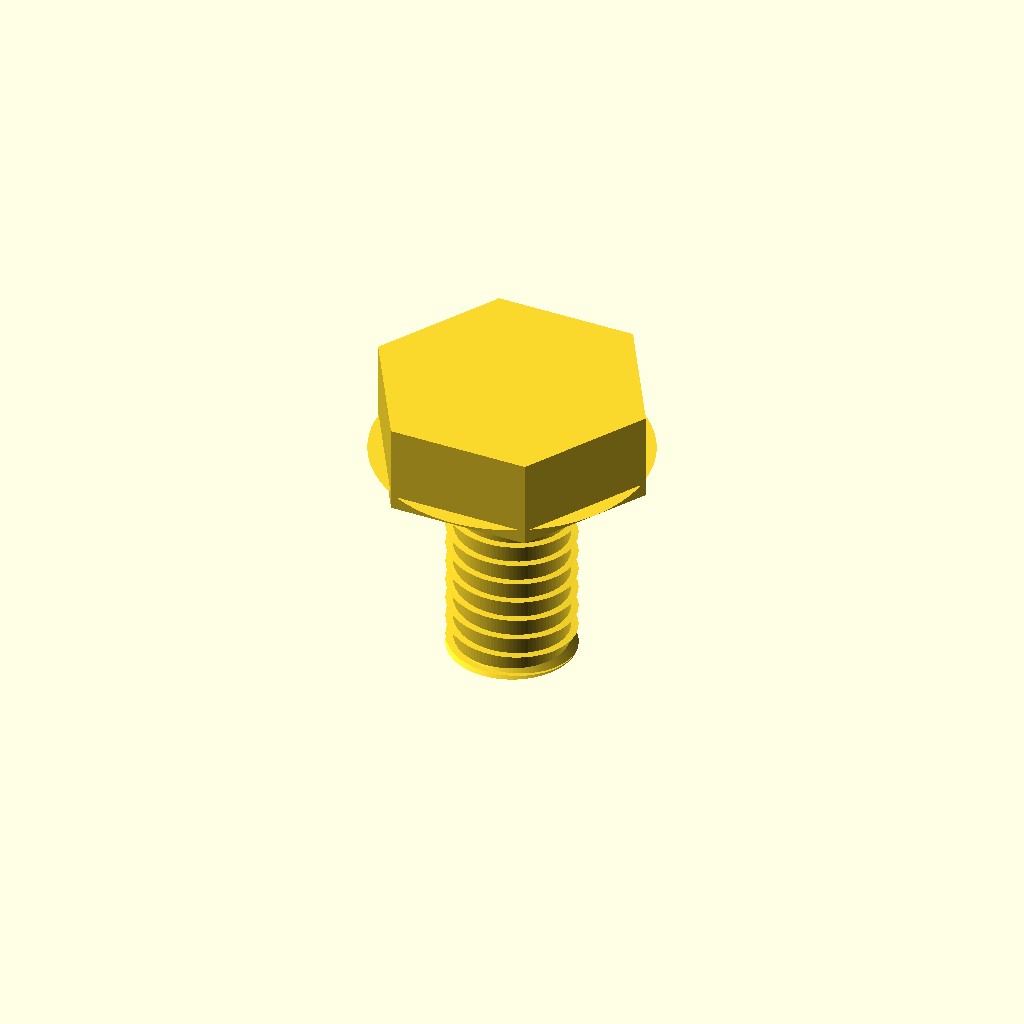
Cell 1 — every parameter at its default value.
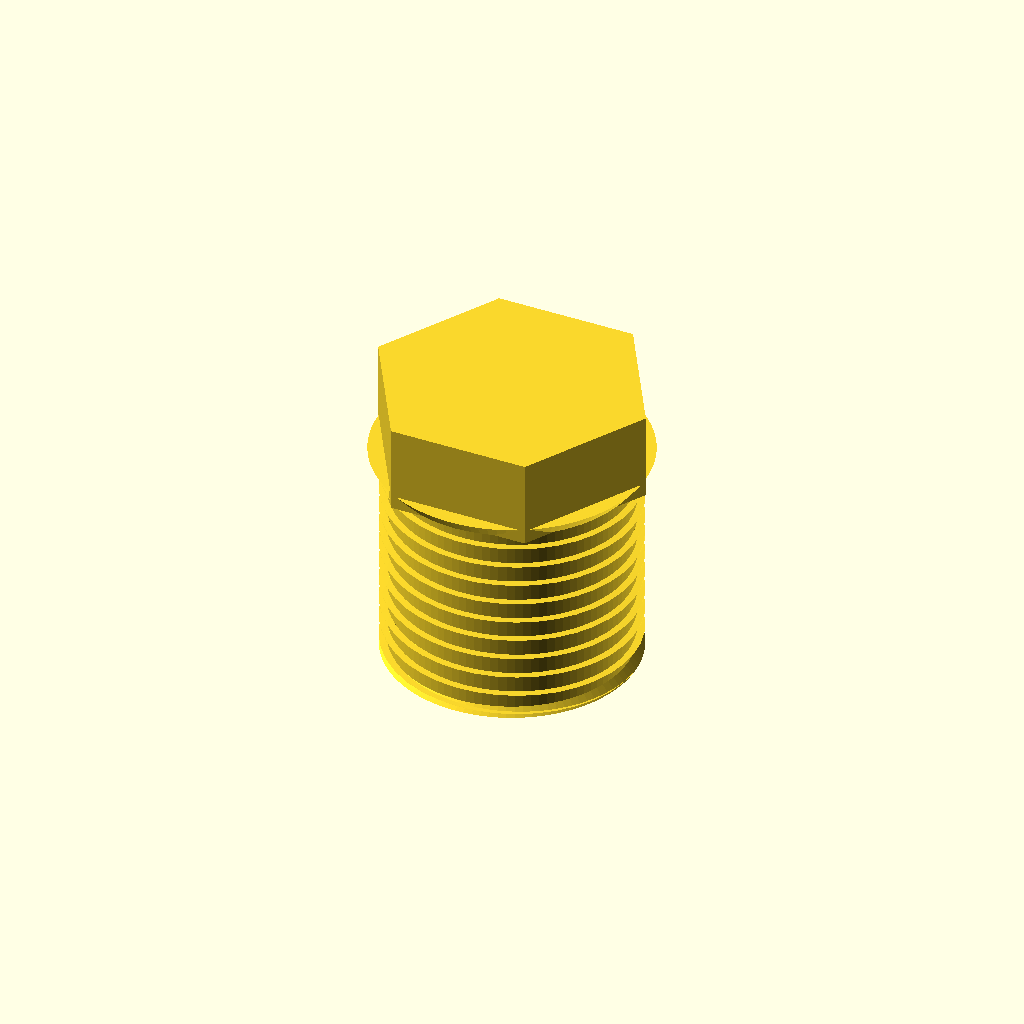
Cell 2: the same model with shaft_diameter = 12.
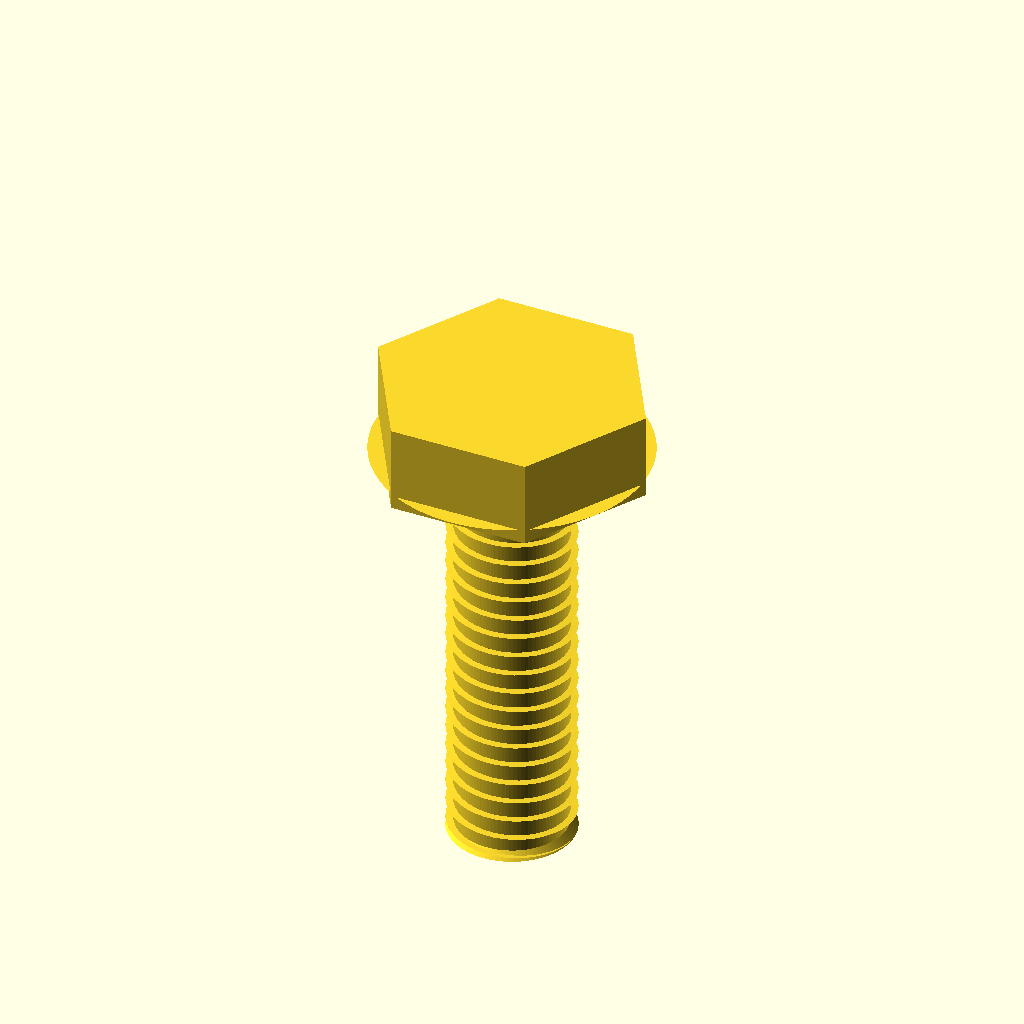
Cell 3: length_under_head = 20 (everything else at default).
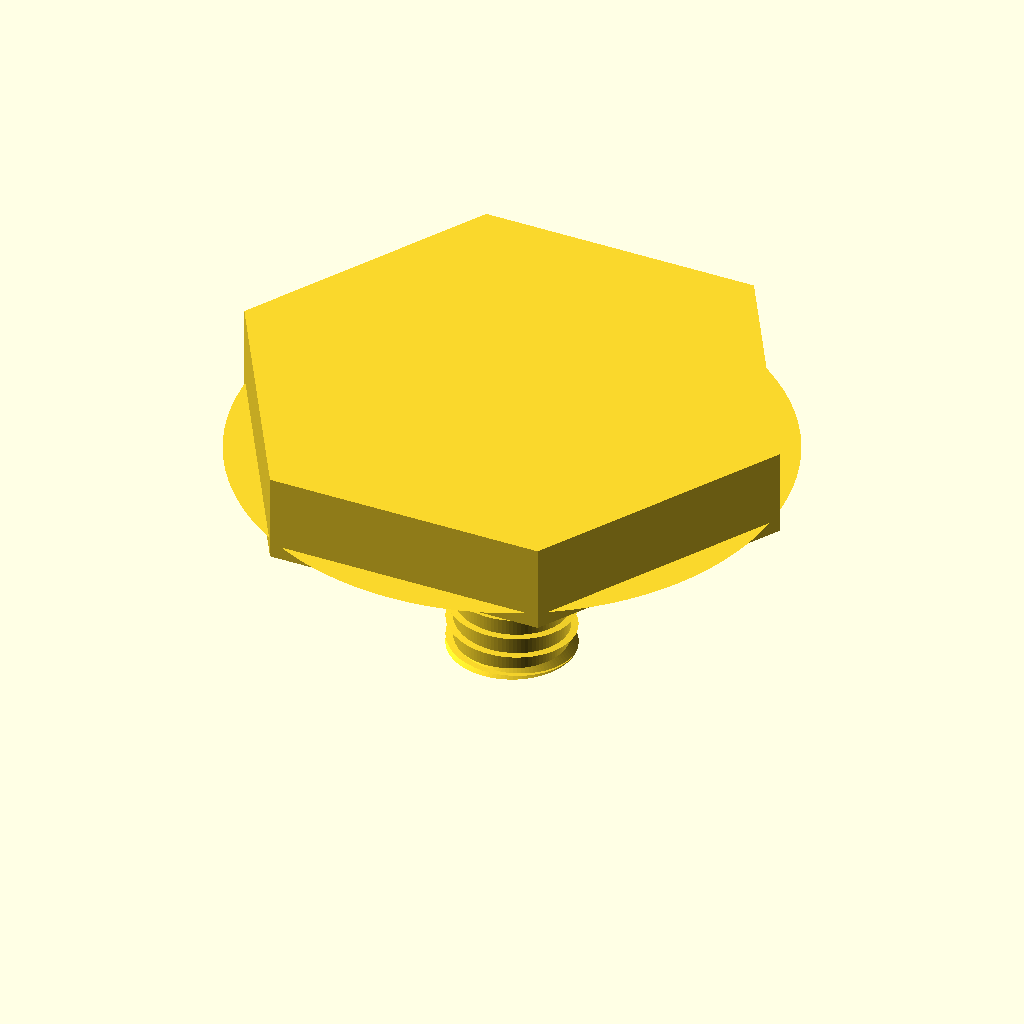
Cell 4 — head_diameter set to 23, the other parameters unchanged.
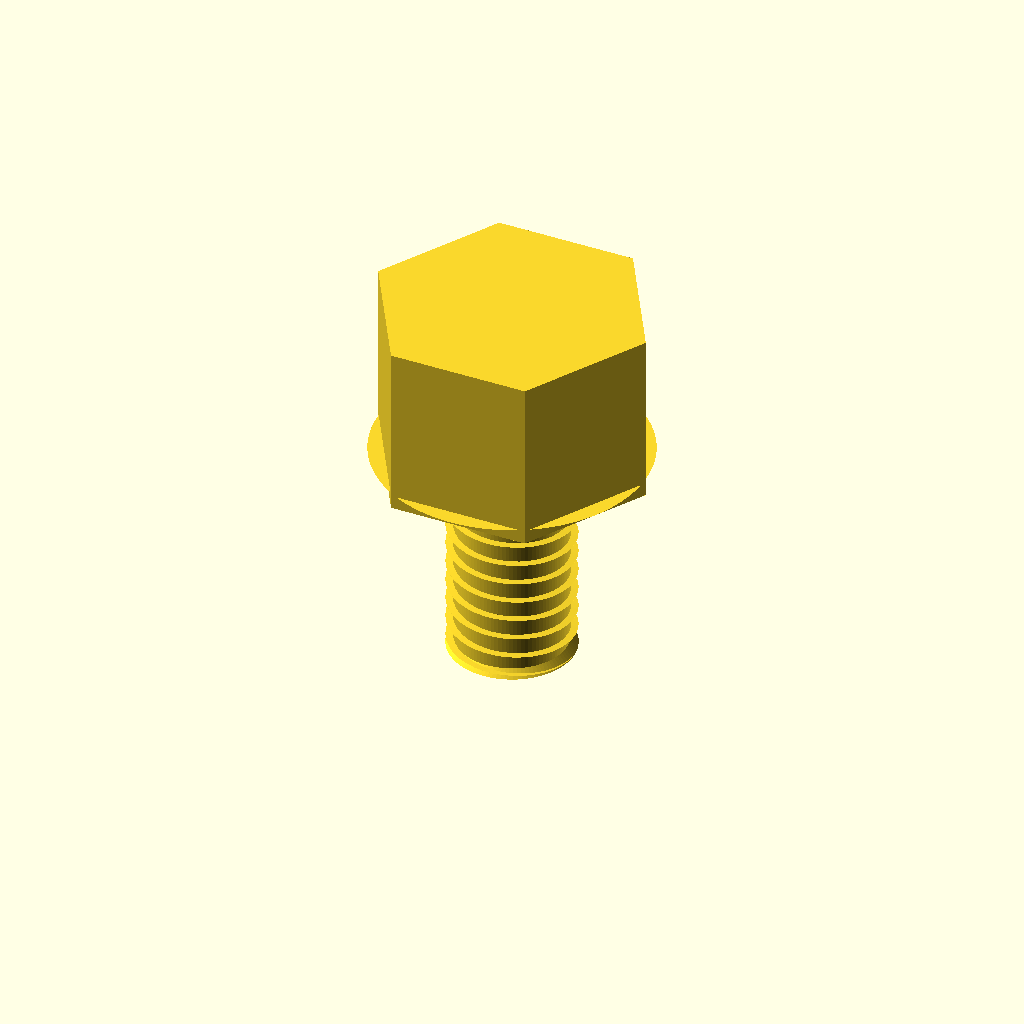
Cell 5 — head_height set to 8.3, the other parameters unchanged.
One fixed orthographic camera (rotation 55°, 0°, 25°; colour scheme Cornfield) for every cell.
Source of the model, results/nopscadlib/craft/scad/screw__M6_hex_screw.scad:
$fn = 96;

// Target dimensions (mm)
shaft_diameter     = 6.0;    // shank major diameter
length_under_head  = 10.0;   // length from under-head bearing surface to tip
head_diameter      = 11.5;   // across flats (hex)
head_height        = 4.15;   // head thickness

// Small overlap to guarantee a single connected solid
eps = 0.05;

// ISO-ish coarse pitch for M6 (visual threads)
thread_pitch = 1.0;

// Helical thread (external) using linear_extrude(twist=...)
module external_thread(d_major, pitch, len, depth=0.35, starts=1) {
    r_major = d_major/2;
    r_minor = r_major - depth;

    // Keep sane geometry
    depth2 = max(min(depth, r_major*0.45), 0.05);
    r_minor2 = r_major - depth2;

    turns = len / pitch;
    slices = max(ceil(turns * 40), 80);

    // A simple triangular thread profile placed at the major radius
    // and swept helically. Unioned with a minor cylinder to form a solid.
    union() {
        // Core at minor diameter
        cylinder(h=len + eps, r=r_minor2, center=false);

        // Thread ridge
        for (s = [0:starts-1]) {
            rotate([0, 0, s * 360/starts])
                linear_extrude(height=len + eps, twist=turns*360, slices=slices, center=false, convexity=10)
                    translate([r_minor2, 0, 0])
                        polygon(points=[
                            [0, -pitch*0.25],
                            [depth2, 0],
                            [0,  pitch*0.25]
                        ]);
        }
    }
}

// Hex head screw (one connected solid), oriented with under-head at z=0 and tip at z=-L
module hex_head_screw(d=6.0, L=10.0, af=11.5, hh=4.15, pitch=1.0) {
    // Across-flats to circumscribed radius for a 6-sided polygon
    hex_R = af / (2 * cos(30));

    // Small under-head transition height
    trans_h = 0.6;

    union() {
        // Threaded shank: from z=-L to z=0
        translate([0, 0, -L])
            external_thread(d_major=d, pitch=pitch, len=L, depth=0.35);

        // Under-head chamfer/fillet transition to ensure robust connection
        // Spans z=0..trans_h
        translate([0, 0, trans_h/2])
            cylinder(h=trans_h + eps, r1=d/2, r2=hex_R*0.98, center=true);

        // Hex head: from z=0..hh
        translate([0, 0, hh/2])
            cylinder(h=hh + eps, r=hex_R, $fn=6, center=true);

        // Tip chamfer at the end of the shank (near z=-L)
        tip_h = 0.8;
        translate([0, 0, -L + tip_h/2])
            cylinder(h=tip_h + eps, r1=d/2, r2=max(d/2 - 0.8, 0.2), center=true);
    }
}

hex_head_screw(shaft_diameter, length_under_head, head_diameter, head_height, thread_pitch);
Parameter table extracted from the source (name, type, default, range or options):
shaft_diameter: number, default 6
length_under_head: number, default 10
head_diameter: number, default 11.5
head_height: number, default 4.15
eps: number, default 0.05
thread_pitch: number, default 1
